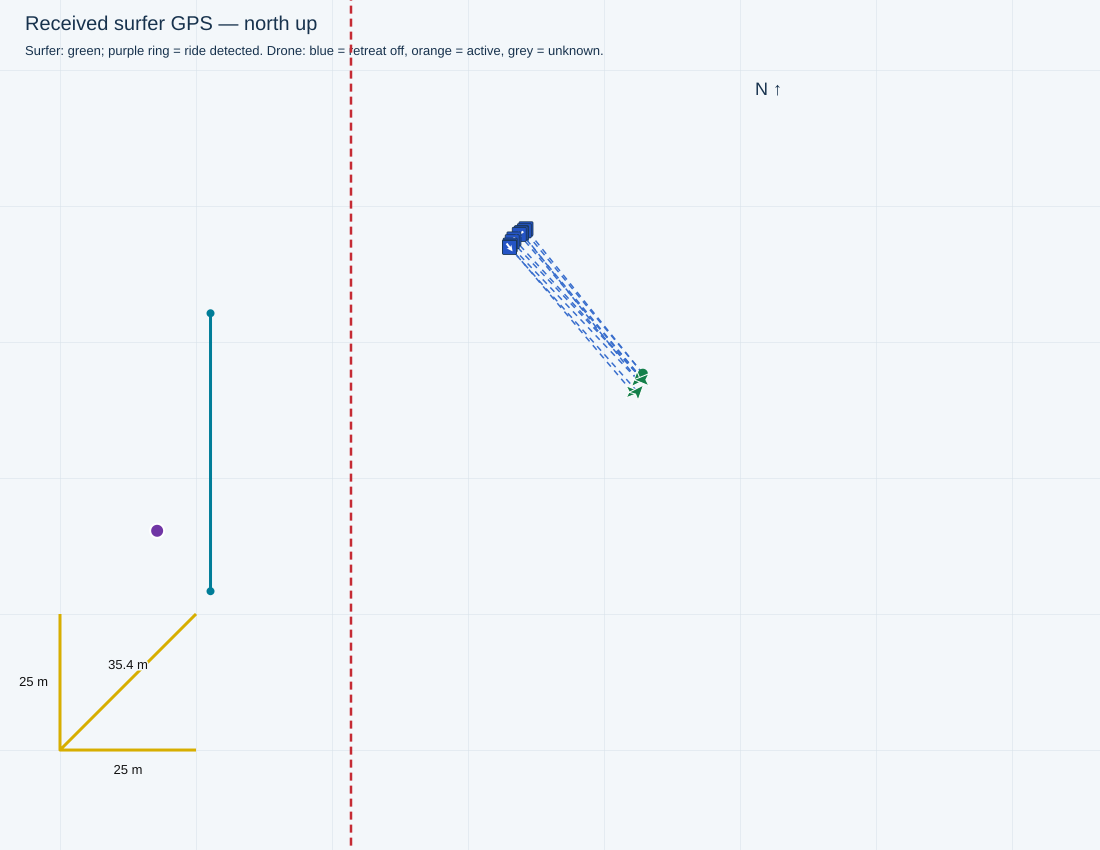

The data file committed next to this chart (first rows):
receivedTimestamp, sequence, latitude, longitude, accepted, senderMs, session, rssi, snr, sourceFile, sourceLine, droneStatus, firstWaveRideTimeMs, waveRideStartTimesMs, minimumDistanceMetres, filmingSeparationMetres, retreatStartedSincePreviousPacket, retreatStartTimestamps, retreatActive, retreatStateTimestamp, waveRiding, rideStateTimestamp, rideStateSourceLine, seawardBearingDeg
2026-11-04T16:18:44.393+10:00, 3094, -27.95, 153.4, True, 1642616, , -88, 12.0, C:\Users\gildo\temp\0411test\logs\cam3_f…, 28258, {'aiming': {'state': 'AIMING', 'reason':…, 1793773249013, [1793773249013, 1793773707627, 179377377…, 28.0, 34.0, False, , False, 2026-11-04T16:18:44.380+10:00, False, 2026-11-04T16:18:44.380+10:00, 28252, 90.0
2026-11-04T16:18:45.394+10:00, 3096, -27.95, 153.4, True, 1643616, , -82, 11.0, C:\Users\gildo\temp\0411test\logs\cam3_f…, 28311, {'aiming': {'state': 'AIMING', 'reason':…, 1793773249013, [1793773249013, 1793773707627, 179377377…, 28.0, 34.0, False, , False, 2026-11-04T16:18:45.330+10:00, False, 2026-11-04T16:18:45.329+10:00, 28307, 90.0
2026-11-04T16:18:46.887+10:00, 3099, -27.95, 153.4, True, 1645116, , -93, 11.0, C:\Users\gildo\temp\0411test\logs\cam3_f…, 28396, {'aiming': {'state': 'AIMING', 'reason':…, 1793773249013, [1793773249013, 1793773707627, 179377377…, 28.0, 34.0, False, , False, 2026-11-04T16:18:46.816+10:00, False, 2026-11-04T16:18:46.815+10:00, 28392, 90.0
2026-11-04T16:18:48.116+10:00, 3101, -27.95, 153.4, True, 1646346, , -88, 11.0, C:\Users\gildo\temp\0411test\logs\cam3_f…, 28472, {'aiming': {'state': 'AIMING', 'reason':…, 1793773249013, [1793773249013, 1793773707627, 179377377…, 28.0, 34.0, False, , False, 2026-11-04T16:18:48.077+10:00, False, 2026-11-04T16:18:48.077+10:00, 28466, 90.0
2026-11-04T16:18:49.116+10:00, 3103, -27.95, 153.4, True, 1647346, , -97, 10.0, C:\Users\gildo\temp\0411test\logs\cam3_f…, 28525, {'aiming': {'state': 'AIMING', 'reason':…, 1793773249013, [1793773249013, 1793773707627, 179377377…, 28.0, 34.0, False, , False, 2026-11-04T16:18:49.021+10:00, False, 2026-11-04T16:18:49.021+10:00, 28521, 90.0
2026-11-04T16:18:50.616+10:00, 3106, -27.95, 153.4, True, 1648846, , -78, 12.0, C:\Users\gildo\temp\0411test\logs\cam3_f…, 28612, {'aiming': {'state': 'AIMING', 'reason':…, 1793773249013, [1793773249013, 1793773707627, 179377377…, 28.0, 34.0, False, , False, 2026-11-04T16:18:50.513+10:00, False, 2026-11-04T16:18:50.513+10:00, 28607, 90.0
2026-11-04T16:18:51.618+10:00, 3108, -27.95, 153.4, True, 1649846, , -89, 11.0, C:\Users\gildo\temp\0411test\logs\cam3_f…, 28671, {'aiming': {'state': 'AIMING', 'reason':…, 1793773249013, [1793773249013, 1793773707627, 179377377…, 28.0, 34.0, False, , False, 2026-11-04T16:18:51.569+10:00, False, 2026-11-04T16:18:51.569+10:00, 28667, 90.0
2026-11-04T16:18:52.996+10:00, 3110, -27.95, 153.4, True, 1650846, , -88, 12.0, C:\Users\gildo\temp\0411test\logs\cam3_f…, 28749, {'aiming': {'state': 'AIMING', 'reason':…, 1793773249013, [1793773249013, 1793773707627, 179377377…, 28.0, 34.0, False, , False, 2026-11-04T16:18:52.947+10:00, False, 2026-11-04T16:18:52.947+10:00, 28745, 90.0
2026-11-04T16:18:54.348+10:00, 3113, -27.95, 153.4, True, 1652576, , -78, 12.0, C:\Users\gildo\temp\0411test\logs\cam3_f…, 28829, {'aiming': {'state': 'AIMING', 'reason':…, 1793773249013, [1793773249013, 1793773707627, 179377377…, 28.0, 34.0, False, , False, 2026-11-04T16:18:54.313+10:00, False, 2026-11-04T16:18:54.313+10:00, 28825, 90.0
2026-11-04T16:18:55.351+10:00, 3115, -27.95, 153.4, True, 1653576, , -80, 12.0, C:\Users\gildo\temp\0411test\logs\cam3_f…, 28885, {'aiming': {'state': 'AIMING', 'reason':…, 1793773249013, [1793773249013, 1793773707627, 179377377…, 28.0, 34.0, False, , False, 2026-11-04T16:18:55.257+10:00, False, 2026-11-04T16:18:55.257+10:00, 28881, 90.0
